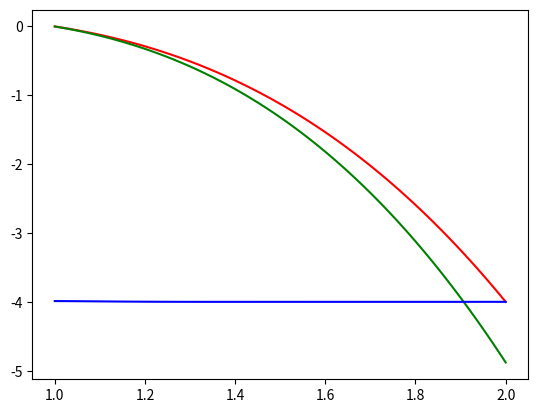

This figure's Python source:
import math
import random
import numpy
import matplotlib.pyplot as plt

import operator as op
from functools import reduce

alpha = 1
beta = 2
n = 10
m = 10000

h = (beta - alpha) / n

# функція
def f(x):
    return x**2 - x**3


def build_nodes():
    return numpy.linspace(
        alpha,
        beta,
        n
    ).tolist()


#
def find_error(interp_fn):
    err = 0
    
    for i in range(0, m):
        r = random.uniform(alpha, beta)

        err = max(err, math.fabs(f(r) - interp_fn(r)))

    return err


# пошук різниці, параметр forward визиначає напрям (вперед або назад)
def find_diff(x_values, y_values, offset, forward = True):
    res = 0
    
    for j in range(0, offset+1):
        pr = 1

        for i in range(0, offset+1):
            if i == j: continue

            pr *= x_values[j] - x_values[i]

        res += y_values[j] / pr

    return res 

# побудова поліному Ньютона за заданими параметрами
def build_newton(x_values, y_values, forward = True):
    diffs = []

    N = len(x_values)

    for i in range(0, N):
        diffs.append(
            [ 0 for i in range(N)]
        )

        diffs[i][0] = y_values[i]

    # будуємо таблицю різниць у вигляді матриці
    if forward:
        for i in range(1, N):
            for j in range(0, N-i):
                diffs[j][i] = diffs[j+1][i-1] - diffs[j][i-1]
    else:
        for i in range(1, N):
            for j in range(N-1, i-1, -1):
                diffs[j][i] = diffs[j][i-1] - diffs[j-1][i-1]

    # Обчислення поліному
    def polynomial(x):
        s = diffs[0][0] if forward else diffs[N-1][0]

        for i in range(1, N):
            product = 1

            products_range = range(0,i) if forward else range(N-1, i-1, -1)

            for j in products_range:
                product *= x - x_values[j]

            s += diffs[0 if forward else n-1 ][i] / ((h ** i) * math.factorial(i)) * product

        return s
   
    return polynomial

X = build_nodes()
Y = list(map(lambda x: f(x), X))

Nf = build_newton(X, Y)
Yf = list(map(lambda x: Nf(x), X))

Nb = build_newton(X, Y, False)
Yb = list(map(lambda x: Nb(x), X))

print("X = ", X)
print("Y = ", Y)
print("Nf(n) = ", Yf)
print("Nb(n) = ", Yb)
print("Newton Forward error = ", find_error(Nf))
print("Newton Backward error = ", find_error(Nb))

plot_x = numpy.linspace(alpha,beta,100).tolist()

plot_Y = list(map(lambda x: f(x), plot_x))
plot_Nf = list(map(lambda x: Nf(x), plot_x))
plot_Nb = list(map(lambda x: Nb(x), plot_x))

plt.plot(plot_x, plot_Y, 'r')
plt.plot(plot_x, plot_Nf, 'g') 
plt.plot(plot_x, plot_Nb, 'b') 
plt.show()  
